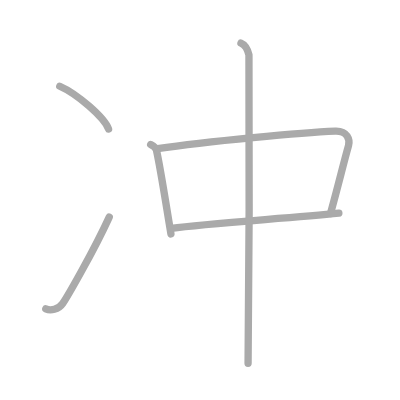
t = 0.00 s
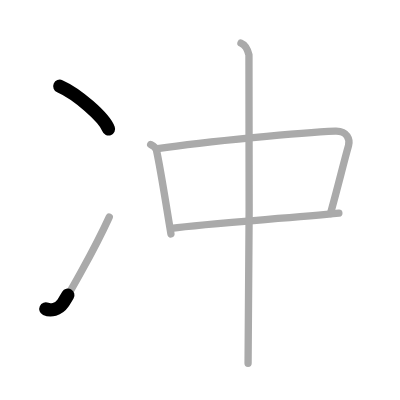
t = 1.25 s
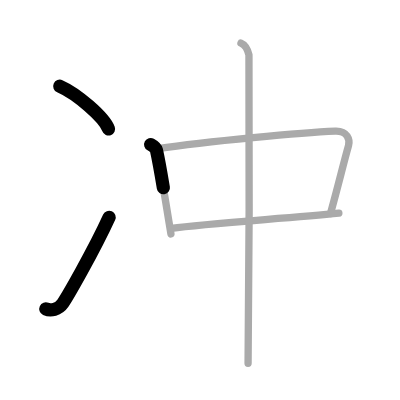
t = 2.50 s
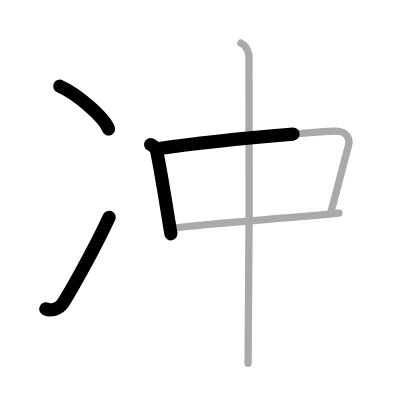
t = 3.50 s
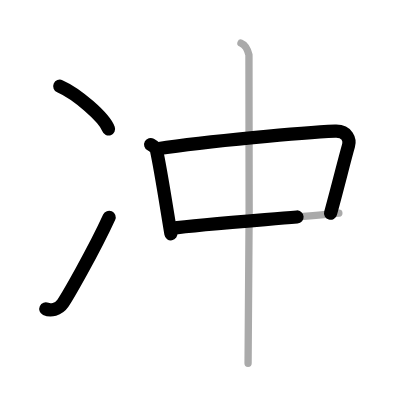
t = 4.75 s
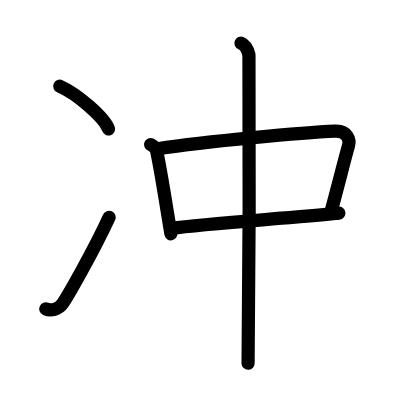
t = 6.00 s

The animated SVG that drew these frames (rendered in a browser with its animation timeline set to each time). Animation: 6 SMIL elements (animate=6); one cycle of 6.00 s.

<?xml version="1.0" standalone="no"?>
<!DOCTYPE svg PUBLIC "-//W3C//DTD SVG 1.1//EN"   "http://www.w3.org/Graphics/SVG/1.1/DTD/svg11.dtd">
<svg width="400px" height="400px"  version="1.1" xmlns="http://www.w3.org/2000/svg">
  <defs>
    <marker id="Triangle" viewBox="0 0 10 10" refX="0" refY="5" markerUnits="strokeWidth" markerWidth="3" style="stroke-opacity:0%;fill:#aaaaaa;" markerHeight="2" orient="auto">
      <path d="M 0 0 L 10 5 L 0 10 z" />
    </marker>
    
    <marker id="Arrow" viewBox="0 0 10 10" refX="5" refY="5" markerUnits="strokeWidth" markerWidth="1.8" style="stroke-opacity:0%;fill:#770000;" markerHeight="2" orient="auto">
      <path d="M 0 4 L 6 4 L 4 1 L 10 5 L 4 9 L 6 6 L 0 6 z" />
        <circle cx="5" cy="5" r="5" />
      </marker>
    
    <marker id="TriangleRed" viewBox="0 0 10 10" refX="0" refY="5" markerUnits="strokeWidth" markerWidth="3" style="stroke-opacity:0%;fill:#CC0000;" markerHeight="2" orient="auto">
      <path d="M 0 0 L 10 5 L 0 10 z" />
    </marker>
    
    <marker id="ArrowRed" viewBox="0 0 10 10" refX="5" refY="5" markerUnits="strokeWidth" markerWidth="1.8" style="stroke-opacity:0%;fill:#CC0000;" markerHeight="2" orient="auto">
      <path d="M 0 4 L 6 4 L 4 1 L 10 5 L 4 9 L 6 6 L 0 6 z" />
        <circle cx="5" cy="5" r="5" />
      </marker>
    
  </defs>
  
  <path style="fill:#ffffff; fill-opacity:100%; fill-rule:evenodd; stroke-width:0;" d="M 0 0 L 400px 0 L 400px 400px L 0 400px L 0 0" />

  <g transform="scale(3.6697247706422 3.6697247706422)">
<path style="fill:none; fill-opacity:0%; fill-rule:evenodd; stroke:#aaaaaa; stroke-opacity:100%; stroke-width: 1.5pt; stroke-linejoin:round; stroke-linecap:round;" d="M16.29 23.5c4.69 2.06 12.12 8.46 13.29 11.66"></path>
<path style="fill:none; fill-opacity:0%; fill-rule:evenodd; stroke:#aaaaaa; stroke-opacity:100%; stroke-width: 1.5pt; stroke-linejoin:round; stroke-linecap:round;" d="M12.48 84.17c1.27 0.58 3.44 0.23 4.63-1.5c1.16-1.68 8.39-14.17 12.66-23.51"></path>
<path style="fill:none; fill-opacity:0%; fill-rule:evenodd; stroke:#aaaaaa; stroke-opacity:100%; stroke-width: 1.5pt; stroke-linejoin:round; stroke-linecap:round;" d="M41.06 39.38c0.48 0.26 1.42 0.86 1.57 1.54c1.09 4.89 2.41 13.56 3.95 22.83"></path>
<path style="fill:none; fill-opacity:0%; fill-rule:evenodd; stroke:#aaaaaa; stroke-opacity:100%; stroke-width: 1.5pt; stroke-linejoin:round; stroke-linecap:round;" d="M42.95 40.53c13.55-2.03 39.68-4.42 48.38-4.8c3.39-0.15 4.07 2.43 3.65 3.92c-1.44 5.1-2.58 10.04-4.92 18.52"></path>
<path style="fill:none; fill-opacity:0%; fill-rule:evenodd; stroke:#aaaaaa; stroke-opacity:100%; stroke-width: 1.5pt; stroke-linejoin:round; stroke-linecap:round;" d="M46.72 62.21c9.75-1.32 31.98-2.74 45.62-4.12"></path>
<path style="fill:none; fill-opacity:0%; fill-rule:evenodd; stroke:#aaaaaa; stroke-opacity:100%; stroke-width: 1.5pt; stroke-linejoin:round; stroke-linecap:round;" d="M65.66 11.75c1.21 0.49 1.94 2.22 2.18 3.21c0.24 0.99 0 77.88-0.24 84.04"></path>

<path style="fill:none; fill-opacity:0%; fill-rule:evenodd; stroke:#000000; stroke-opacity:100%; stroke-width: 2.7pt; stroke-linejoin:round; stroke-linecap:round;" d="M16.29 23.5c4.69 2.06 12.12 8.46 13.29 11.66" pathLength="100" stroke-dashoffset="100" stroke-dasharray="100 105"><animate id="dashAnim1" attributeName="stroke-dashoffset" from="100" to="0" dur="1s" calcMode="linear" fill="freeze"/></path>
<path style="fill:none; fill-opacity:0%; fill-rule:evenodd; stroke:#000000; stroke-opacity:100%; stroke-width: 2.7pt; stroke-linejoin:round; stroke-linecap:round;" d="M12.48 84.17c1.27 0.58 3.44 0.23 4.63-1.5c1.16-1.68 8.39-14.17 12.66-23.51" pathLength="100" stroke-dashoffset="100" stroke-dasharray="100 105"><animate id="dashAnim2" attributeName="stroke-dashoffset" from="100" to="0" dur="1s" calcMode="linear" begin="dashAnim1.end" fill="freeze"/></path>
<path style="fill:none; fill-opacity:0%; fill-rule:evenodd; stroke:#000000; stroke-opacity:100%; stroke-width: 2.7pt; stroke-linejoin:round; stroke-linecap:round;" d="M41.06 39.38c0.48 0.26 1.42 0.86 1.57 1.54c1.09 4.89 2.41 13.56 3.95 22.83" pathLength="100" stroke-dashoffset="100" stroke-dasharray="100 105"><animate id="dashAnim3" attributeName="stroke-dashoffset" from="100" to="0" dur="1s" calcMode="linear" begin="dashAnim2.end" fill="freeze"/></path>
<path style="fill:none; fill-opacity:0%; fill-rule:evenodd; stroke:#000000; stroke-opacity:100%; stroke-width: 2.7pt; stroke-linejoin:round; stroke-linecap:round;" d="M42.95 40.53c13.55-2.03 39.68-4.42 48.38-4.8c3.39-0.15 4.07 2.43 3.65 3.92c-1.44 5.1-2.58 10.04-4.92 18.52" pathLength="100" stroke-dashoffset="100" stroke-dasharray="100 105"><animate id="dashAnim4" attributeName="stroke-dashoffset" from="100" to="0" dur="1s" calcMode="linear" begin="dashAnim3.end" fill="freeze"/></path>
<path style="fill:none; fill-opacity:0%; fill-rule:evenodd; stroke:#000000; stroke-opacity:100%; stroke-width: 2.7pt; stroke-linejoin:round; stroke-linecap:round;" d="M46.72 62.21c9.75-1.32 31.98-2.74 45.62-4.12" pathLength="100" stroke-dashoffset="100" stroke-dasharray="100 105"><animate id="dashAnim5" attributeName="stroke-dashoffset" from="100" to="0" dur="1s" calcMode="linear" begin="dashAnim4.end" fill="freeze"/></path>
<path style="fill:none; fill-opacity:0%; fill-rule:evenodd; stroke:#000000; stroke-opacity:100%; stroke-width: 2.7pt; stroke-linejoin:round; stroke-linecap:round;" d="M65.66 11.75c1.21 0.49 1.94 2.22 2.18 3.21c0.24 0.99 0 77.88-0.24 84.04" pathLength="100" stroke-dashoffset="100" stroke-dasharray="100 105"><animate id="dashAnim6" attributeName="stroke-dashoffset" from="100" to="0" dur="1s" calcMode="linear" begin="dashAnim5.end" fill="freeze"/></path>

</g>

</svg>  
          
